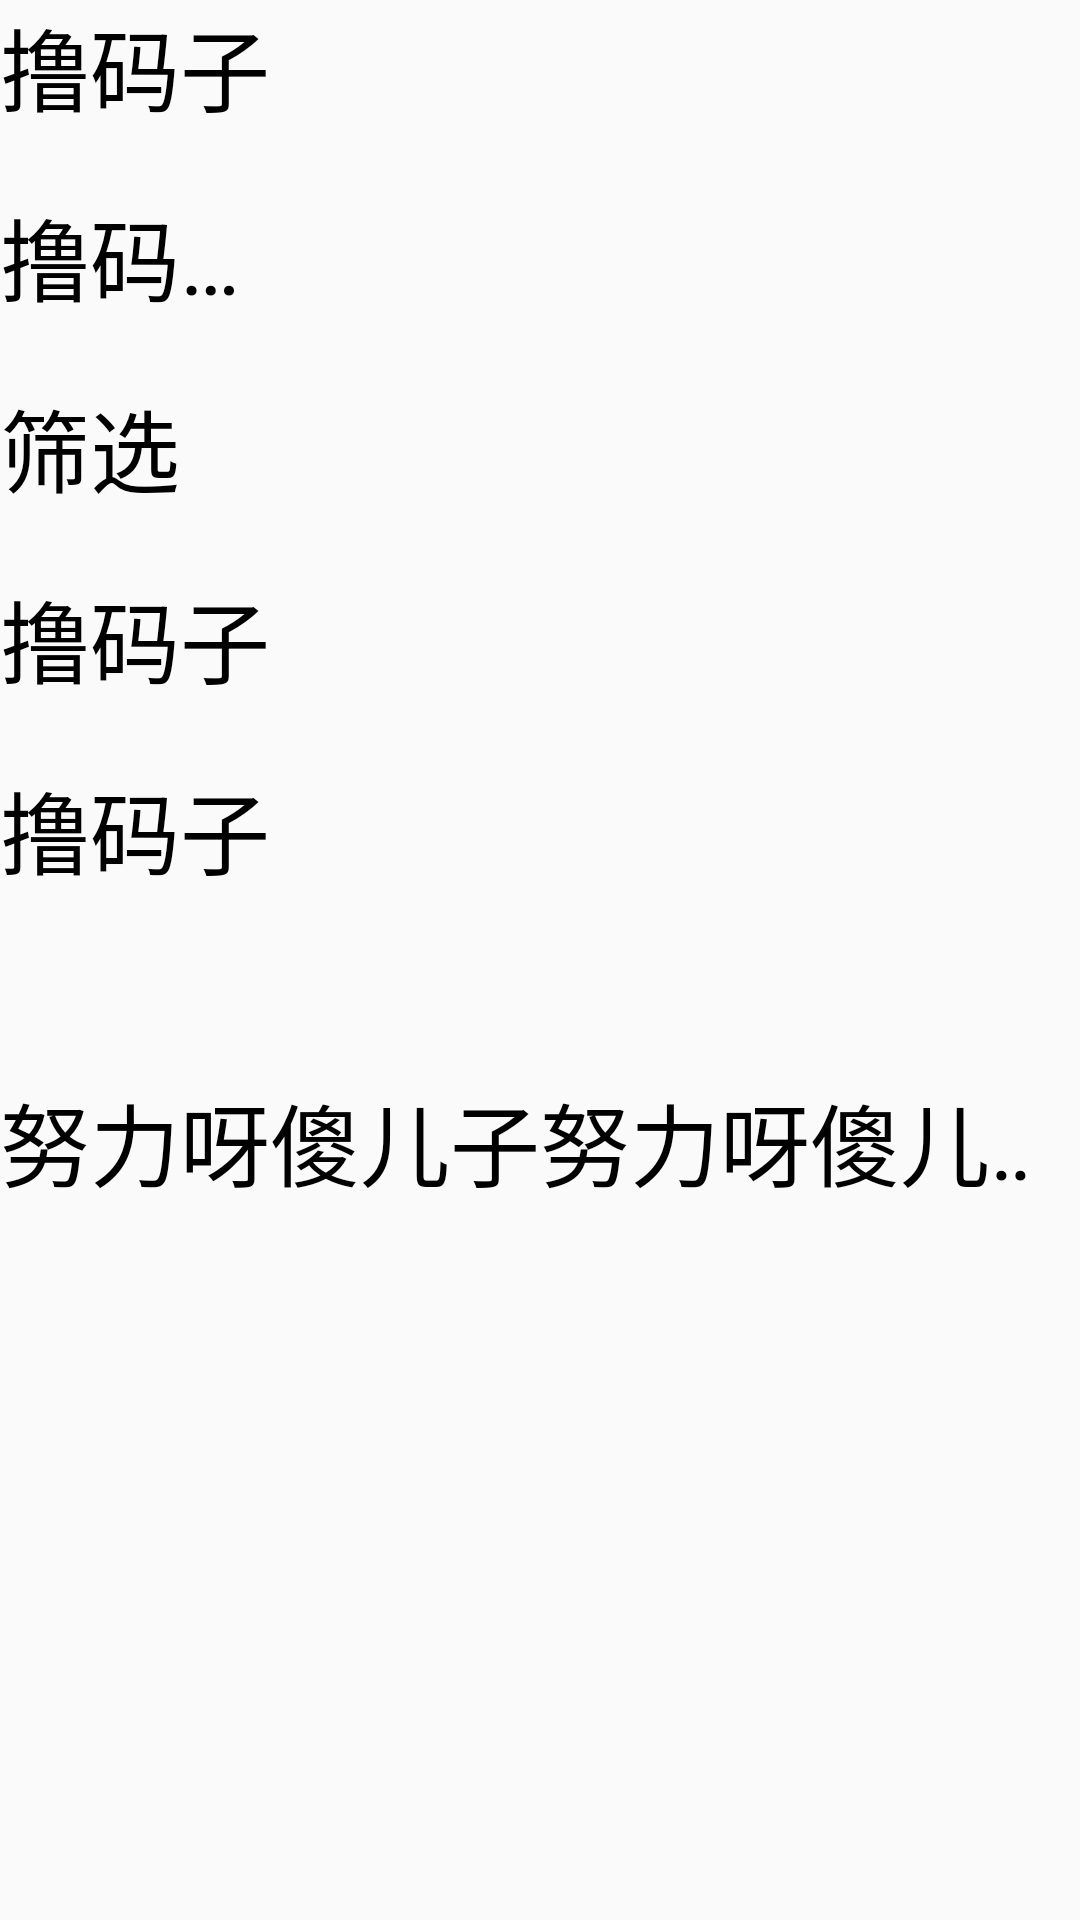

Layout XML and referenced resources for this Android screen:
<!-- AndroidManifest.xml: application theme AppTheme -->
<!-- res/layout/activity_text_view.xml -->
<?xml version="1.0" encoding="utf-8"?>
<LinearLayout xmlns:android="http://schemas.android.com/apk/res/android"
    xmlns:app="http://schemas.android.com/apk/res-auto"
    xmlns:tools="http://schemas.android.com/tools"
    android:layout_width="match_parent"
    android:layout_height="match_parent"
    android:orientation="vertical"
    tools:context=".TextViewActivity">
    <TextView
        android:id="@+id/tv_1"
        android:layout_width="wrap_content"
        android:layout_height="wrap_content"
        android:text="@string/tv_test1"
        android:textColor="#000000"
        android:textSize="30sp"/>
    <TextView
        android:id="@+id/tv_2"
        android:layout_width="80dp"
        android:layout_height="wrap_content"
        android:maxLines="1"
        android:ellipsize="end"
        android:text="@string/tv_test1"
        android:textColor="#000000"
        android:textSize="30sp"
        android:layout_marginTop="20dp"/>

    <TextView
        android:id="@+id/tv_3"
        android:layout_width="wrap_content"
        android:layout_height="wrap_content"
        android:layout_marginTop="20dp"
        android:ellipsize="end"
        android:maxLines="1"
        android:text="筛选"
        android:textColor="#000000"
        android:textSize="30sp" />

    <TextView
        android:id="@+id/tv_4"
        android:layout_width="wrap_content"
        android:layout_height="wrap_content"
        android:maxLines="1"
        android:ellipsize="end"
        android:text="@string/tv_test1"
        android:textColor="#000000"
        android:textSize="30sp"
        android:layout_marginTop="20dp"/>
    <TextView
        android:id="@+id/tv_5"
        android:layout_width="wrap_content"
        android:layout_height="wrap_content"
        android:maxLines="1"
        android:ellipsize="end"
        android:text="@string/tv_test1"
        android:textColor="#000000"
        android:textSize="30sp"
        android:layout_marginTop="20dp"/>
    <TextView
        android:id="@+id/tv_6"
        android:layout_width="wrap_content"
        android:layout_height="wrap_content"
        android:text=""
        android:textColor="#000000"
        android:textSize="30sp"
        android:layout_marginTop="20dp"/>
    <TextView
        android:id="@+id/tv_7"
        android:layout_width="wrap_content"
        android:layout_height="wrap_content"
        android:text="努力呀傻儿子努力呀傻儿子努力呀傻儿子"
        android:textColor="#000000"
        android:textSize="30sp"
        android:singleLine="true"
        android:ellipsize="marquee"
        android:marqueeRepeatLimit="marquee_forever"
        android:focusable="true"
        android:focusableInTouchMode="true"
        />
</LinearLayout>
<!-- resources referenced by this layout -->
<resources>
  <string name="tv_test1">撸码子</string>
  <style name="AppTheme" parent="Theme.AppCompat.Light.DarkActionBar">
          
          <item name="colorPrimary">@color/colorPrimary</item>
          <item name="colorPrimaryDark">@color/colorPrimaryDark</item>
          <item name="colorAccent">@color/colorAccent</item>
      </style>
  <color name="colorPrimary">#008577</color>
  <color name="colorPrimaryDark">#00574B</color>
  <color name="colorAccent">#D81B60</color>
</resources>
